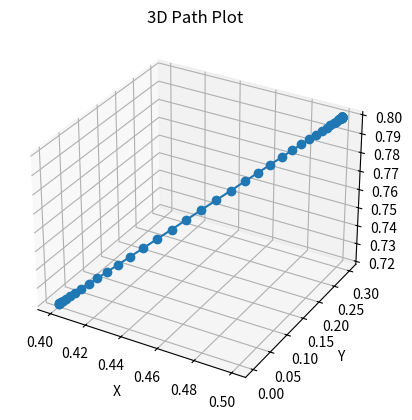

Recreate this plot in Python.
import numpy as np
import csv
import matplotlib.pyplot as plt
from mpl_toolkits.mplot3d import Axes3D

#### Ploting the 3D path
def Plot_Path(x,y,z):
    ## x, y, z are a list which the trajectory points are stroed in that.

    fig = plt.figure()
    ax = fig.add_subplot(111, projection='3d')

    # Plot the 3D path
    ax.plot(x, y, z, marker='o')

    # Add labels and title
    ax.set_xlabel('X')
    ax.set_ylabel('Y')
    ax.set_zlabel('Z')
    ax.set_title('3D Path Plot')

    # Show the plot
    plt.show()

    pass

#### Cubic Trajectory
def cubic_trajectory(t,q0,qf):
    t = t/5
    joint_value = q0 + 3*(qf-q0)*t**2 - 2*(qf-q0)*t**3
    return joint_value

############ Real_time control parameteres
time_duration = 5
control_frequency = 20
num_points = int(time_duration * control_frequency)
time_range = np.linspace(0,time_duration,num_points)

### robot parameteres
tol = 1e-6
    
# Robot parameters
l = [0.36, 0.42, 0.4, 0.0761]
dh = np.array([[0, -np.pi/2, l[0], 0],
                [0, np.pi/2, 0, 0],
                [0, np.pi/2, l[1], 0],  # theta3 == 0
                [0, -np.pi/2, 0, 0],
                [0, -np.pi/2, l[2], 0],
                [0, np.pi/2, 0, 0],
                [0, 0, l[3], 0]])
lbs = l[0]
lse = l[1]  # upper arm length (shoulder to elbow)
lew = l[2]  # lower arm length (elbow to wrist)

##### desired pose
pose = np.array([[0,0,1,0.5],
              [0,1,0,0.3],
              [-1,0,0,0.8],
              [0,0,0,1]])

##### Generating a cubic trajectory for each position cordinate
x_traj = []
y_traj = []
z_traj = []
#### Enter the initial position here:
pos_x = 0.4
pos_y = 0
pos_z = 0.720
for t in time_range:
    temp_x = cubic_trajectory(t,pos_x,pose[0,3])
    temp_y = cubic_trajectory(t,pos_y,pose[1,3])
    temp_z = cubic_trajectory(t,pos_z,pose[2,3])

    x_traj.append(temp_x)
    y_traj.append(temp_y)
    z_traj.append(temp_z)

    pos_x = temp_x
    pos_y = temp_y
    pos_z = temp_z

n = len(x_traj)
results = []
for i in range(n):

    x = x_traj[i]
    y = y_traj[i]
    z = z_traj[i]
    pose = np.array([[0,0,1,x],
              [0,1,0,y],
              [-1,0,0,z],
              [0,0,0,1]])
    xend = pose[:3, 3]  # end-effector position from base    
    xs0 = np.array([0, 0, dh[0, 2]])  # shoulder position from base 
    xwt = np.array([0, 0, dh[-1, 2]])  # end-effector position from wrist
    xw0 = xend - np.dot(pose[:3, :3], xwt)  # wrist position from base
    xsw = xw0 - xs0  # shoulder to wrist vector

    result_1 = np.linalg.norm(xsw) < lse + lew and np.linalg.norm(xsw) > lse - lew
    result_2 = abs((np.linalg.norm(xsw)**2 - lse**2 - lew**2) - (2*lse*lew)) > tol
    results.append([x, y, z, result_1, result_2])

# Save results to a CSV file
output_file = "results.csv"
with open(output_file, mode='w', newline='') as file:
    writer = csv.writer(file)
    writer.writerow(["X", "Y", "Z", "Condition1_Result", "Condition2_Result"])
    writer.writerows(results)

print("Results saved to:", output_file)

Plot_Path(x_traj,y_traj,z_traj)
